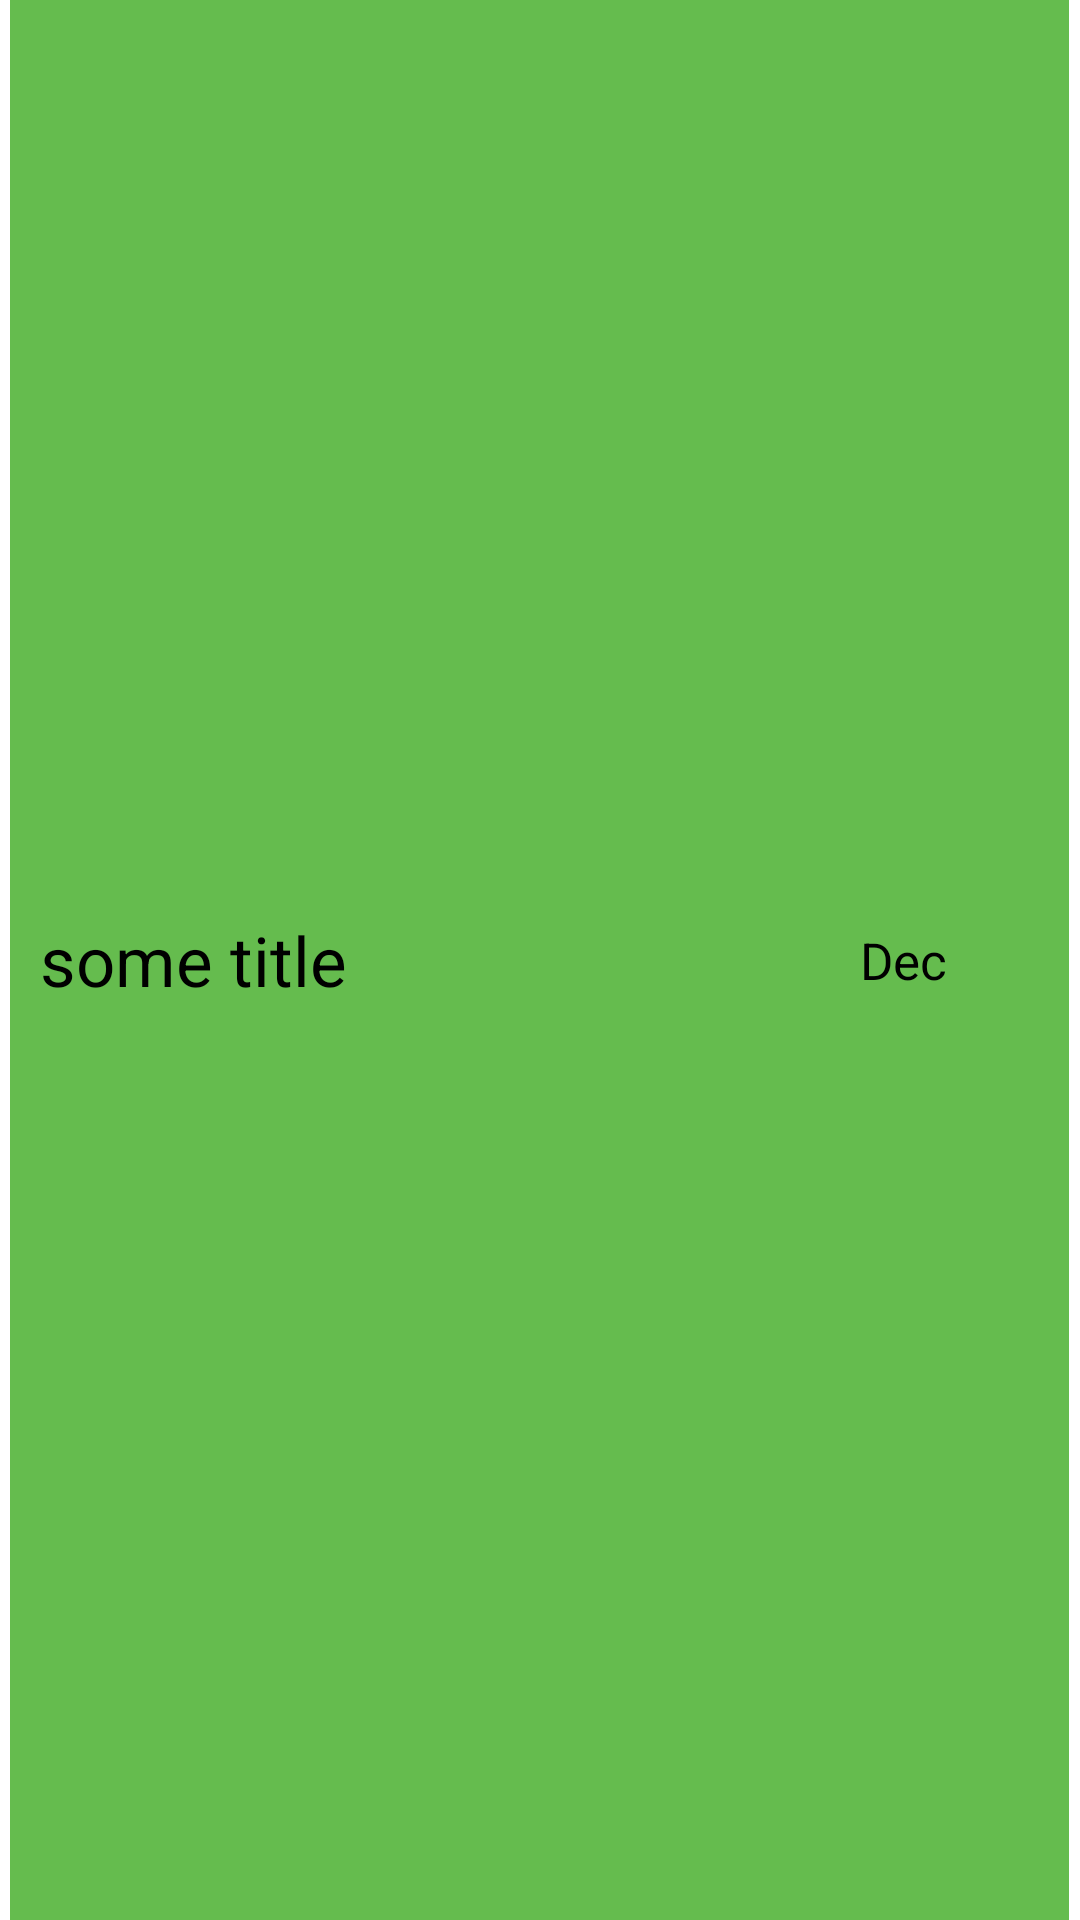

Produce the Android XML layout that renders to this screen, including the resource entries it uses.
<!-- AndroidManifest.xml: application theme Theme.NoteCard -->
<!-- res/layout/layout_note_list_item.xml -->
<?xml version="1.0" encoding="utf-8"?>
<LinearLayout xmlns:android="http://schemas.android.com/apk/res/android"
    android:layout_width="match_parent"
    android:layout_height="wrap_content"
    android:background="@color/yellow"
    android:gravity="center_vertical"
    android:weightSum="100">

    <View
        android:layout_width="0dp"
        android:layout_height="match_parent"
        android:layout_weight="1"
        android:background="@color/cardview_light_background"
        />

    

    <TextView
        android:id="@+id/note_title"
        android:layout_width="0dp"
        android:layout_height="wrap_content"
        android:layout_weight="73"
        android:lines="1"
        android:padding="10dp"
        android:text="some title"
        android:textColor="@color/black"
        android:textSize="23sp" />

    
    <View
        android:layout_width="0dp"
        android:layout_height="match_parent"
        android:layout_weight="3"
        />

    <TextView
        android:id="@+id/note_timestamp"
        android:layout_width="0dp"
        android:layout_height="wrap_content"
        android:layout_weight="22"
        android:lines="1"
        android:padding="10dp"
        android:text="Dec 2018"
        android:textColor="@color/black"
        android:textSize="17sp" />

    <View
        android:layout_width="0dp"
        android:layout_height="match_parent"
        android:layout_weight="1"
        android:background="@color/cardview_light_background"
        />


</LinearLayout>
<!-- resources referenced by this layout -->
<resources>
  <color name="black">#FF000000</color>
  <color name="yellow">#65BC4E</color>
  <style name="Theme.NoteCard" parent="Theme.MaterialComponents.DayNight.DarkActionBar">
          
          <item name="colorPrimary">@color/purple_500</item>
          <item name="colorPrimaryVariant">@color/purple_700</item>
          <item name="colorOnPrimary">@color/white</item>
          
          <item name="colorSecondary">@color/teal_200</item>
          <item name="colorSecondaryVariant">@color/teal_700</item>
          <item name="colorOnSecondary">@color/black</item>
          
          <item name="android:statusBarColor" tools:targetApi="l">?attr/colorPrimaryVariant</item>
          
      </style>
  <color name="purple_500">#FF6200EE</color>
  <color name="purple_700">#FF3700B3</color>
  <color name="white">#FFFFFFFF</color>
  <color name="teal_200">#FF03DAC5</color>
  <color name="teal_700">#FF018786</color>
</resources>
